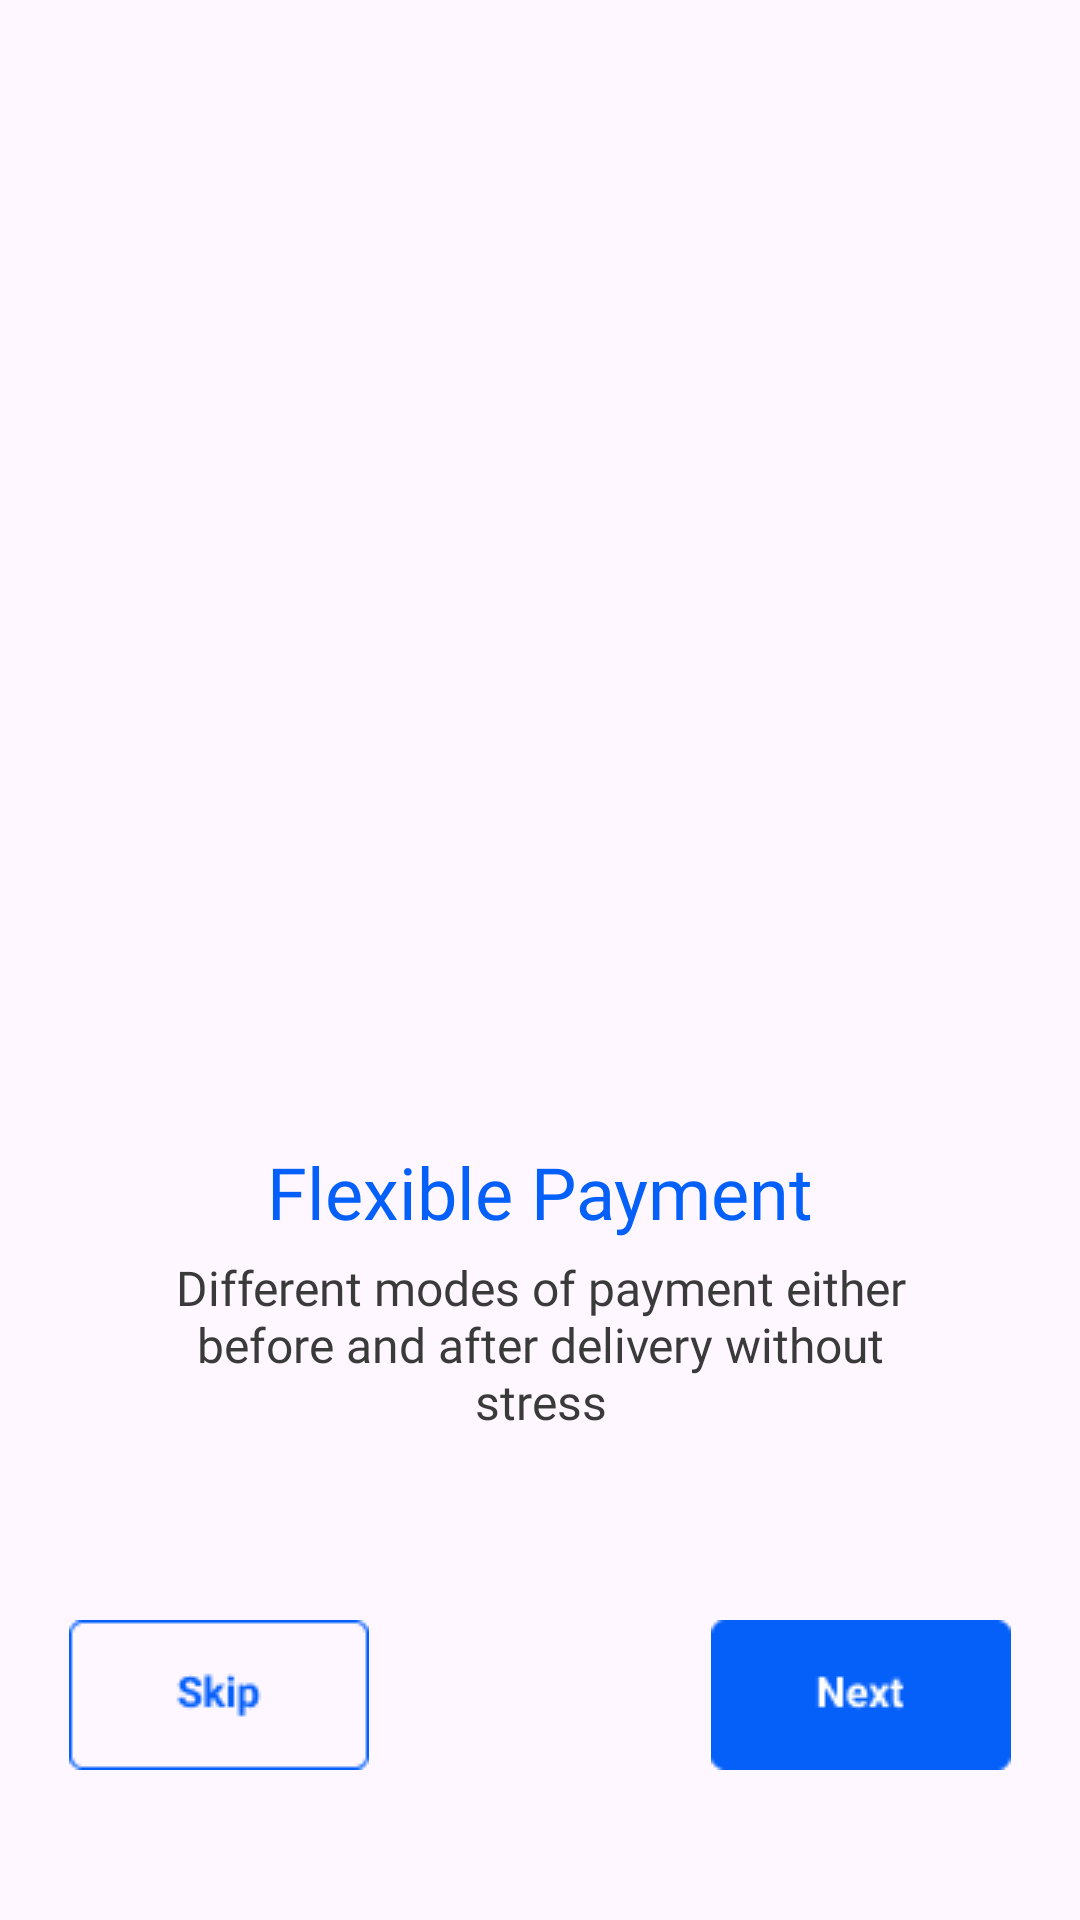

Reconstruct the res/layout file that produces this screen, plus the resources it refers to.
<!-- AndroidManifest.xml: application theme Theme.Redi_express -->
<!-- res/layout/activity_quaue2.xml -->
<?xml version="1.0" encoding="utf-8"?>
<androidx.constraintlayout.widget.ConstraintLayout xmlns:android="http://schemas.android.com/apk/res/android"
    xmlns:app="http://schemas.android.com/apk/res-auto"
    xmlns:tools="http://schemas.android.com/tools"
    android:layout_width="match_parent"
    android:layout_height="match_parent"
    tools:context=".Quaue2">
    <ImageView
        android:id="@+id/imageView"
        android:layout_width="429dp"
        android:layout_height="291dp"
        android:layout_marginStart="23dp"
        android:layout_marginTop="70dp"
        android:layout_marginEnd="23dp"
        android:background="@drawable/image2"
        app:layout_constraintEnd_toEndOf="parent"
        app:layout_constraintHorizontal_bias="0.473"
        app:layout_constraintStart_toStartOf="parent"
        app:layout_constraintTop_toTopOf="parent" />

    <TextView
        android:id="@+id/textView"
        android:layout_width="287dp"
        android:layout_height="wrap_content"
        android:layout_marginTop="20dp"
        android:fontFamily="@font/roboto_bold"
        android:gravity="center"
        android:text="Flexible Payment"
        android:textColor="@color/blue"
        android:textSize="24dp"
        app:layout_constraintEnd_toEndOf="parent"
        app:layout_constraintStart_toStartOf="parent"
        app:layout_constraintTop_toBottomOf="@+id/imageView" />

    <TextView
        android:layout_width="271dp"
        android:layout_height="wrap_content"
        android:layout_marginTop="5dp"
        android:fontFamily="@font/roboto_medium"
        android:gravity="center"
        android:text="Different modes of payment either before and after delivery without stress"
        android:textColor="@color/grey"
        android:textSize="16dp"
        app:layout_constraintEnd_toEndOf="parent"
        app:layout_constraintStart_toStartOf="parent"
        app:layout_constraintTop_toBottomOf="@+id/textView" />

    <ImageButton
        android:id="@+id/imageButton"
        android:layout_width="100dp"
        android:layout_height="50dp"
        android:layout_marginStart="23dp"
        android:layout_marginBottom="50dp"
        android:background="@drawable/skip"
        android:onClick="skip"
        app:layout_constraintBottom_toBottomOf="parent"
        app:layout_constraintStart_toStartOf="parent" />

    <ImageButton
        android:layout_width="100dp"
        android:layout_height="50dp"
        android:layout_marginEnd="23dp"
        android:layout_marginBottom="50dp"
        android:onClick="next"
        android:background="@drawable/next"
        app:layout_constraintBottom_toBottomOf="parent"
        app:layout_constraintEnd_toEndOf="parent" />

</androidx.constraintlayout.widget.ConstraintLayout>
<!-- resources referenced by this layout -->
<resources>
  <color name="blue">#0560FA</color>
  <color name="grey">#3A3A3A</color>
  <!-- drawable next: png bitmap (drawable, 866 bytes) -->
  <!-- drawable skip: png bitmap (drawable, 994 bytes) -->
  <style name="Theme.Redi_express" parent="Base.Theme.Redi_express" />
  <style name="Base.Theme.Redi_express" parent="Theme.Material3.DayNight.NoActionBar">
          
          
      </style>
</resources>
